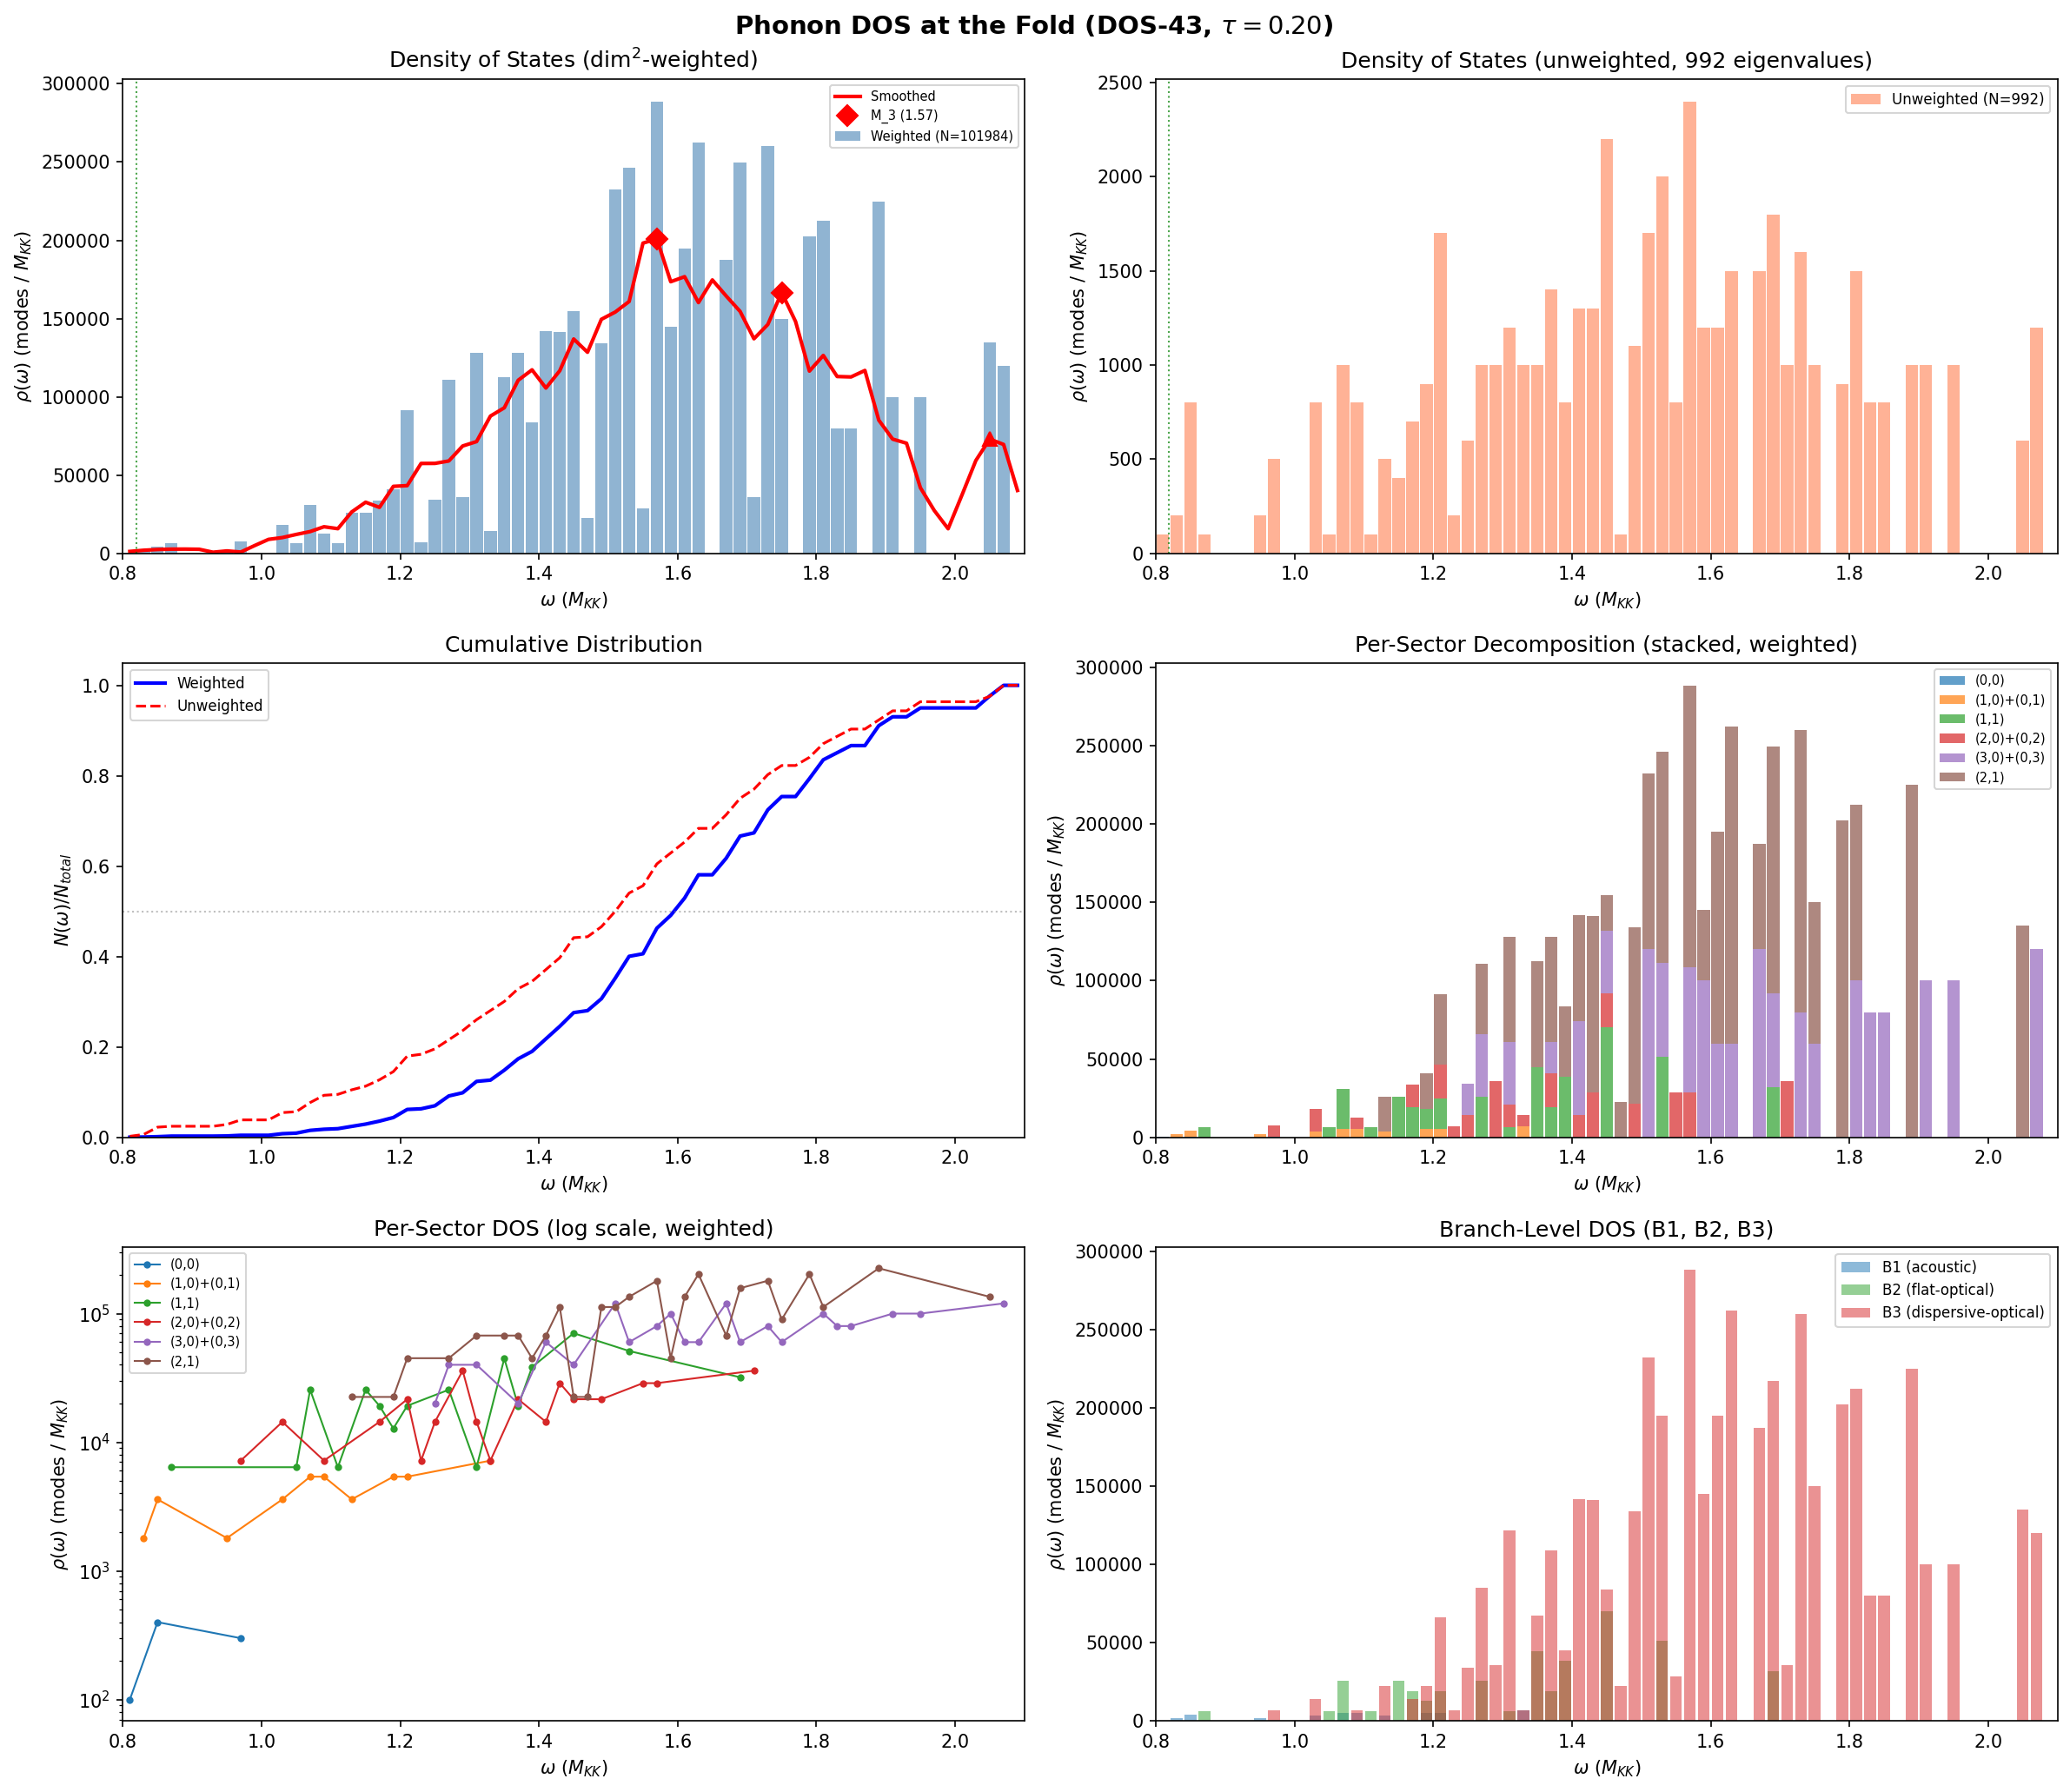

Here is the Python script that generated this plot:
"""
Session 43 W1-4: Phonon Density of States at the Fold (DOS-43)

Computes the multiplicity-weighted phonon density of states rho(omega) from
all 992 D_K eigenvalues at the Jensen fold (tau=0.20), identifies van Hove
singularities, cumulative distribution, and per-sector decomposition.

Physical setup:
    - D_K eigenvalues from the restricted Dirac operator on M4 x SU(3)
      with Jensen TT-deformation at tau = 0.20 (closest grid point to fold 0.190)
    - 9 sectors: (p,q) = (0,0), (1,0), (0,1), (1,1), (2,0), (0,2), (3,0), (0,3), (2,1)
    - 992 stored eigenvalues (spinor-level, distinct within each sector)
    - Physical multiplicity: each eigenvalue in sector (p,q) appears dim(p,q)^2
      times in the full Peter-Weyl expansion on SU(3)
    - Total physical modes (with Peter-Weyl multiplicity): 101,984

Phononic interpretation:
    |eigenvalue| = omega = phonon frequency (in M_KK units)
    rho(omega) = density of phonon modes per unit frequency
    Each sector (p,q) = Brillouin zone of the internal-space phononic crystal
    Van Hove singularities = band edges where grad_k(omega) = 0

Gate: DOS-43 (INFO -- diagnostic, feeds W1-2 Lifshitz classification)

Author: quantum-acoustics-theorist (Session 43)
Date: 2026-03-14
"""

import sys
import os
import numpy as np
import matplotlib
matplotlib.use('Agg')
import matplotlib.pyplot as plt
from collections import defaultdict

SCRIPT_DIR = os.path.dirname(os.path.abspath(__file__))

# ================================================================
# 1. LOAD EIGENVALUE DATA
# ================================================================

print("=" * 70)
print("Session 43 W1-4: Phonon DOS at the Fold")
print("=" * 70)

# Primary source: s27_multisector_bcs.npz has per-sector eigenvalues
bcs_path = os.path.join(SCRIPT_DIR, "s27_multisector_bcs.npz")
bcs_data = np.load(bcs_path, allow_pickle=True)

sectors = bcs_data['sectors']
tau_values = bcs_data['tau_values']
idx_fold = 3  # tau = 0.20 (local)
tau_fold = tau_values[idx_fold]

print(f"\nUsing tau = {tau_fold:.2f} (closest grid point to fold tau=0.190)")
print(f"Sectors: {len(sectors)}")

# ================================================================
# 2. EXTRACT ALL EIGENVALUES WITH SECTOR LABELS AND MULTIPLICITIES
# ================================================================

# Build arrays: omega[i], dim2[i], sector_p[i], sector_q[i]
all_omega = []       # |eigenvalue| = phonon frequency
all_dim2 = []        # Peter-Weyl multiplicity dim(p,q)^2
all_sector_p = []    # p label
all_sector_q = []    # q label

sector_data = {}     # (p,q) -> array of |eigenvalues|

for row in sectors:
    p, q, dim, dim2 = int(row[0]), int(row[1]), int(row[2]), int(row[3])
    key = f'evals_{p}_{q}_{idx_fold}'
    evals = bcs_data[key]
    abs_evals = np.abs(evals)

    sector_data[(p, q)] = abs_evals

    for ev in abs_evals:
        all_omega.append(ev)
        all_dim2.append(dim2)
        all_sector_p.append(p)
        all_sector_q.append(q)

all_omega = np.array(all_omega)
all_dim2 = np.array(all_dim2)
all_sector_p = np.array(all_sector_p)
all_sector_q = np.array(all_sector_q)

n_stored = len(all_omega)
n_physical = np.sum(all_dim2)

print(f"\nEigenvalue census:")
print(f"  Stored eigenvalues (spinor-level): {n_stored}")
print(f"  Physical modes (with dim^2 weighting): {n_physical}")
print(f"  Frequency range: [{all_omega.min():.4f}, {all_omega.max():.4f}] M_KK")
print(f"  Spectral gap (from zero): {all_omega.min():.4f} M_KK")

# ================================================================
# 3. CONSTRUCT MULTIPLICITY-WEIGHTED HISTOGRAM rho(omega)
# ================================================================

# Bin width 0.02 M_KK across [0.8, 2.1] M_KK
bin_width = 0.02
omega_min, omega_max = 0.80, 2.10
bins = np.arange(omega_min, omega_max + bin_width, bin_width)
bin_centers = 0.5 * (bins[:-1] + bins[1:])
n_bins = len(bin_centers)

# Histogram A: unweighted (992 eigenvalues, each weight 1)
hist_unweighted, _ = np.histogram(all_omega, bins=bins)

# Histogram B: dim^2-weighted (each eigenvalue weighted by its sector's dim^2)
hist_weighted, _ = np.histogram(all_omega, bins=bins, weights=all_dim2.astype(float))

# Normalize to density of states (modes per M_KK per bin)
rho_unweighted = hist_unweighted / bin_width  # modes / M_KK (stored)
rho_weighted = hist_weighted / bin_width       # modes / M_KK (physical)

print(f"\nHistogram parameters:")
print(f"  Bin width: {bin_width} M_KK")
print(f"  Range: [{omega_min}, {omega_max}] M_KK")
print(f"  Number of bins: {n_bins}")
print(f"  Total unweighted count: {hist_unweighted.sum()} (expect {n_stored})")
print(f"  Total weighted count: {hist_weighted.sum():.0f} (expect {n_physical})")

# ================================================================
# 4. CUMULATIVE DISTRIBUTION N(omega)
# ================================================================

# N(omega) = integral from 0 to omega of rho(omega') domega'
# = cumulative sum of histogram

N_cumulative_unweighted = np.cumsum(hist_unweighted)
N_cumulative_weighted = np.cumsum(hist_weighted)

print(f"\nCumulative distribution:")
print(f"  N(omega_max) unweighted: {N_cumulative_unweighted[-1]}")
print(f"  N(omega_max) weighted: {N_cumulative_weighted[-1]:.0f}")

# Fractional cumulative (for identifying quartiles etc.)
N_frac_unweighted = N_cumulative_unweighted / N_cumulative_unweighted[-1]
N_frac_weighted = N_cumulative_weighted / N_cumulative_weighted[-1]

# Find median, quartiles
for label, N_frac in [("unweighted", N_frac_unweighted), ("weighted", N_frac_weighted)]:
    q25_idx = np.searchsorted(N_frac, 0.25)
    q50_idx = np.searchsorted(N_frac, 0.50)
    q75_idx = np.searchsorted(N_frac, 0.75)
    print(f"  {label}: Q25={bin_centers[min(q25_idx,n_bins-1)]:.3f}, "
          f"Q50={bin_centers[min(q50_idx,n_bins-1)]:.3f}, "
          f"Q75={bin_centers[min(q75_idx,n_bins-1)]:.3f} M_KK")

# ================================================================
# 5. PER-SECTOR DECOMPOSITION
# ================================================================

# Group sectors as specified:
# Group 1: (0,0) -- singlet
# Group 2: (1,0) + (0,1) -- fundamental + antifundamental
# Group 3: (1,1) -- adjoint
# Group 4: (2,0) + (0,2) -- symmetric + antisymmetric
# Group 5: (3,0) + (0,3) -- decuplet + anti-decuplet
# Group 6: (2,1) + (1,2) -- but we only have (2,1), no (1,2) in data

sector_groups = {
    '(0,0)': [(0, 0)],
    '(1,0)+(0,1)': [(1, 0), (0, 1)],
    '(1,1)': [(1, 1)],
    '(2,0)+(0,2)': [(2, 0), (0, 2)],
    '(3,0)+(0,3)': [(3, 0), (0, 3)],
    '(2,1)': [(2, 1)],
}

# Branch labels (B1, B2, B3 classification from S31Ca)
branch_map = {
    (0, 0): 'B1',
    (1, 0): 'B1', (0, 1): 'B1',
    (1, 1): 'B2',
    (2, 0): 'B3', (0, 2): 'B3',
    (3, 0): 'B3', (0, 3): 'B3',
    (2, 1): 'B3',
}

print(f"\n{'='*70}")
print(f"PER-SECTOR DECOMPOSITION")
print(f"{'='*70}")
print(f"\n{'Group':>18s} {'Branch':>6s} {'dim^2':>6s} {'N_ev':>5s} {'N_phys':>8s} "
      f"{'omega_min':>9s} {'omega_max':>9s} {'BW':>7s} {'BW<0.05?':>9s}")
print("-" * 90)

group_histograms_uw = {}   # unweighted
group_histograms_w = {}    # dim^2-weighted
group_stats = {}

for gname, sector_list in sector_groups.items():
    # Collect eigenvalues for this group
    mask = np.zeros(n_stored, dtype=bool)
    total_dim2 = 0
    for (p, q) in sector_list:
        sector_mask = (all_sector_p == p) & (all_sector_q == q)
        mask |= sector_mask
        if np.any(sector_mask):
            total_dim2 = all_dim2[sector_mask][0]  # dim^2 for this sector

    group_omega = all_omega[mask]
    group_dim2 = all_dim2[mask]
    n_ev = len(group_omega)
    n_phys = int(np.sum(group_dim2))

    # Histograms
    h_uw, _ = np.histogram(group_omega, bins=bins)
    h_w, _ = np.histogram(group_omega, bins=bins, weights=group_dim2.astype(float))
    group_histograms_uw[gname] = h_uw
    group_histograms_w[gname] = h_w

    # Stats
    if n_ev > 0:
        om_min = group_omega.min()
        om_max = group_omega.max()
        bw = om_max - om_min
        flat = bw < 0.05
    else:
        om_min = om_max = bw = 0.0
        flat = True

    branch = branch_map.get(sector_list[0], '?')
    group_stats[gname] = {
        'branch': branch,
        'dim2': total_dim2,
        'n_ev': n_ev,
        'n_phys': n_phys,
        'omega_min': om_min,
        'omega_max': om_max,
        'bandwidth': bw,
        'flat_band': flat,
    }

    flat_str = "YES" if flat else "no"
    print(f"{gname:>18s} {branch:>6s} {total_dim2:>6d} {n_ev:>5d} {n_phys:>8d} "
          f"{om_min:>9.4f} {om_max:>9.4f} {bw:>7.4f} {flat_str:>9s}")

# Branch-level aggregation
print(f"\n{'--- Branch-level aggregation ---':>40s}")
branch_stats = defaultdict(lambda: {'n_ev': 0, 'n_phys': 0, 'omega_min': np.inf,
                                      'omega_max': -np.inf})
for gname, stats in group_stats.items():
    b = stats['branch']
    branch_stats[b]['n_ev'] += stats['n_ev']
    branch_stats[b]['n_phys'] += stats['n_phys']
    branch_stats[b]['omega_min'] = min(branch_stats[b]['omega_min'], stats['omega_min'])
    branch_stats[b]['omega_max'] = max(branch_stats[b]['omega_max'], stats['omega_max'])

for b in ['B1', 'B2', 'B3']:
    bs = branch_stats[b]
    bw = bs['omega_max'] - bs['omega_min']
    print(f"  {b}: N_ev={bs['n_ev']:>4d}, N_phys={bs['n_phys']:>6d}, "
          f"range=[{bs['omega_min']:.4f}, {bs['omega_max']:.4f}], BW={bw:.4f} M_KK")

# ================================================================
# 6. VAN HOVE SINGULARITY IDENTIFICATION
# ================================================================

print(f"\n{'='*70}")
print(f"VAN HOVE SINGULARITY ANALYSIS")
print(f"{'='*70}")

# Van Hove singularities occur at critical points of the dispersion
# relation: omega(k) where grad_k omega = 0.
# In a histogram, they manifest as:
#   M_0 (band minimum): step onset in rho(omega) -- rising edge
#   M_1 (saddle point): logarithmic peak in rho (2D) or kink (3D)
#   M_2 (band maximum): step cutoff in rho(omega) -- falling edge
#   M_3 (flat band): delta-function peak -- extremely high rho in narrow bin range

# Since we have a discrete spectrum (not continuous dispersion), we identify
# VH singularities as:
# 1. Sharp peaks in rho(omega) (more than 2x the local average)
# 2. Band edges of each sector (onset and cutoff)
# 3. Flat bands (bandwidth < 0.05 M_KK)

# Method: find peaks in the weighted DOS histogram
# Smooth first to avoid noise

from scipy.signal import find_peaks, savgol_filter

# Smooth the weighted DOS with Savitzky-Golay filter
# Window must be odd and >= 5
window = min(11, n_bins if n_bins % 2 == 1 else n_bins - 1)
if window < 5:
    window = 5  # (local)
rho_smooth = savgol_filter(rho_weighted, window, 3)

# Find peaks in the smoothed DOS
# Prominence > 20% of max height
peak_height_threshold = 0.20 * rho_smooth.max()
peaks, peak_props = find_peaks(rho_smooth, prominence=peak_height_threshold * 0.5,
                                height=peak_height_threshold * 0.3)

print(f"\nSmoothed DOS analysis (Savitzky-Golay, window={window}):")
print(f"  Max rho(omega) [weighted]: {rho_weighted.max():.1f} modes/M_KK")
print(f"  Max rho(omega) [smoothed]: {rho_smooth.max():.1f} modes/M_KK")
print(f"  Peak detection threshold: {peak_height_threshold:.1f} modes/M_KK")
print(f"  Number of peaks found: {len(peaks)}")

# Classify each peak
vh_singularities = []
for i, pk in enumerate(peaks):
    omega_pk = bin_centers[pk]
    rho_pk = rho_smooth[pk]
    prom = peak_props['prominences'][i]

    # Classify by checking if it corresponds to a band edge
    # Check which sectors have eigenvalues near this peak
    contributing_sectors = []
    for gname, stats in group_stats.items():
        if stats['omega_min'] - 0.03 <= omega_pk <= stats['omega_max'] + 0.03:
            contributing_sectors.append(gname)

    # Check if it's at a band edge
    is_band_min = False
    is_band_max = False
    for gname, stats in group_stats.items():
        if abs(omega_pk - stats['omega_min']) < 0.04:
            is_band_min = True
        if abs(omega_pk - stats['omega_max']) < 0.04:
            is_band_max = True

    # Classify
    if is_band_min and is_band_max:
        vh_type = "M_0/M_2"  # coincident minimum and maximum (narrow band)
    elif is_band_min:
        vh_type = "M_0"  # band minimum
    elif is_band_max:
        vh_type = "M_2"  # band maximum
    else:
        # Interior peak -> saddle point (M_1) or flat band accumulation (M_3)
        # Check local flatness: if many eigenvalues cluster in narrow range
        nearby_count = np.sum(np.abs(all_omega - omega_pk) < 0.03)
        if nearby_count > 30:  # significant clustering
            vh_type = "M_3"  # flat band accumulation
        else:
            vh_type = "M_1"  # saddle point

    vh_singularities.append({
        'omega': omega_pk,
        'rho': rho_pk,
        'prominence': prom,
        'type': vh_type,
        'sectors': contributing_sectors,
    })

    print(f"  Peak {i+1}: omega={omega_pk:.3f} M_KK, rho={rho_pk:.0f}, "
          f"prom={prom:.0f}, type={vh_type}, sectors={contributing_sectors}")

# Also identify band edges directly
print(f"\nBand edges (sector-level):")
band_edges = []
for gname, stats in group_stats.items():
    if stats['n_ev'] > 0:
        band_edges.append({
            'omega': stats['omega_min'],
            'type': 'M_0 (onset)',
            'sector': gname,
        })
        band_edges.append({
            'omega': stats['omega_max'],
            'type': 'M_2 (cutoff)',
            'sector': gname,
        })

band_edges.sort(key=lambda x: x['omega'])
for be in band_edges:
    print(f"  omega={be['omega']:.4f}: {be['type']} from {be['sector']}")

# Count distinct VH singularities (merge nearby ones)
vh_omega_list = [v['omega'] for v in vh_singularities]
for be in band_edges:
    # Check if this band edge is already captured by a peak
    already_found = False
    for vo in vh_omega_list:
        if abs(vo - be['omega']) < 0.04:
            already_found = True
            break
    if not already_found:
        vh_singularities.append({
            'omega': be['omega'],
            'rho': 0,  # edge, not peak
            'prominence': 0,
            'type': be['type'].split()[0],
            'sectors': [be['sector']],
        })

n_vh = len(vh_singularities)
print(f"\nTotal van Hove singularities (peaks + distinct edges): {n_vh}")

# Flat-band fraction
n_flat = sum(1 for stats in group_stats.values() if stats['flat_band'])
n_groups = len(group_stats)
flat_frac = n_flat / n_groups
print(f"Flat-band fraction: {n_flat}/{n_groups} = {flat_frac:.2f}")

# ================================================================
# 7. GLOBAL SPECTRAL STATISTICS
# ================================================================

print(f"\n{'='*70}")
print(f"GLOBAL SPECTRAL STATISTICS")
print(f"{'='*70}")

omega_gap = all_omega.min()
omega_max_val = all_omega.max()
total_bandwidth = omega_max_val - omega_gap
mean_omega = np.average(all_omega, weights=all_dim2)
std_omega = np.sqrt(np.average((all_omega - mean_omega)**2, weights=all_dim2))

# Mean level spacing (unweighted)
sorted_omega = np.sort(all_omega)
spacings = np.diff(sorted_omega)
mean_spacing = np.mean(spacings)
min_spacing = np.min(spacings)

# Weighted mean level spacing
sorted_unique = np.unique(np.round(all_omega, 6))
unique_spacings = np.diff(sorted_unique)
mean_unique_spacing = np.mean(unique_spacings) if len(unique_spacings) > 0 else 0

print(f"  Spectral gap (from zero): {omega_gap:.4f} M_KK")
print(f"  Maximum frequency: {omega_max_val:.4f} M_KK")
print(f"  Total bandwidth: {total_bandwidth:.4f} M_KK")
print(f"  Weighted mean frequency: {mean_omega:.4f} M_KK")
print(f"  Weighted std deviation: {std_omega:.4f} M_KK")
print(f"  Mean spacing (992 eigenvalues): {mean_spacing:.6f} M_KK")
print(f"  Min spacing: {min_spacing:.6e} M_KK")
print(f"  Number of unique mass values: {len(sorted_unique)}")
print(f"  Mean unique spacing: {mean_unique_spacing:.6f} M_KK")

# First and second moments (phonon thermodynamics)
# <omega> = mean phonon frequency
# <omega^2> = mean square frequency (related to Debye temperature)
omega_1 = np.average(all_omega, weights=all_dim2)
omega_2 = np.average(all_omega**2, weights=all_dim2)
omega_rms = np.sqrt(omega_2)
omega_log = np.exp(np.average(np.log(all_omega), weights=all_dim2))

print(f"\n  Phonon frequency moments (dim^2-weighted):")
print(f"    <omega>     = {omega_1:.4f} M_KK")
print(f"    <omega^2>   = {omega_2:.4f} M_KK^2")
print(f"    omega_rms   = {omega_rms:.4f} M_KK")
print(f"    omega_log   = {omega_log:.4f} M_KK (logarithmic average)")

# Debye-like temperature
# In standard phonon theory: Theta_D ~ hbar * omega_max / k_B
# Here omega_max = 2.0767 M_KK
print(f"    Theta_D analogue = omega_max = {omega_max_val:.4f} M_KK")

# Einstein-like temperature
# Theta_E ~ hbar * <omega> / k_B
print(f"    Theta_E analogue = <omega> = {omega_1:.4f} M_KK")

# ================================================================
# 8. CROSS-CHECKS
# ================================================================

print(f"\n{'='*70}")
print(f"CROSS-CHECKS")
print(f"{'='*70}")

# Cross-check 1: total eigenvalue count
assert n_stored == 992, f"Expected 992 stored eigenvalues, got {n_stored}"
print(f"  [PASS] Total stored eigenvalues: {n_stored} == 992")

# Cross-check 2: histogram sums
uw_sum = hist_unweighted.sum()
w_sum = hist_weighted.sum()
# Some eigenvalues may fall outside the bin range
outside_range = np.sum((all_omega < omega_min) | (all_omega > omega_max))
print(f"  [INFO] Eigenvalues outside histogram range: {outside_range}")
assert abs(uw_sum + outside_range - n_stored) == 0, \
    f"Unweighted sum {uw_sum} + outside {outside_range} != {n_stored}"
print(f"  [PASS] Unweighted histogram sum: {uw_sum} + {outside_range} outside = {n_stored}")

# Cross-check 3: conjugate sectors have identical spectra
for (p1, q1), (p2, q2) in [((1,0),(0,1)), ((2,0),(0,2)), ((3,0),(0,3))]:
    s1 = np.sort(sector_data[(p1, q1)])
    s2 = np.sort(sector_data[(p2, q2)])
    if len(s1) == len(s2) and np.allclose(s1, s2, atol=1e-10):
        print(f"  [PASS] Conjugate pair ({p1},{q1}) and ({p2},{q2}): identical spectra")
    else:
        print(f"  [WARN] ({p1},{q1}) and ({p2},{q2}): spectra differ (max diff: {np.max(np.abs(s1-s2)):.2e})")

# Cross-check 4: spectral gap matches S42 HF data
hf_data = np.load(os.path.join(SCRIPT_DIR, "s42_hauser_feshbach.npz"), allow_pickle=True)
m_lightest_hf = float(hf_data['m_lightest'])
print(f"  [INFO] m_lightest (this): {omega_gap:.4f}, m_lightest (HF-42): {m_lightest_hf:.4f}")
assert abs(omega_gap - m_lightest_hf) < 0.001, "Spectral gap mismatch with HF-42"
print(f"  [PASS] Spectral gap consistent with HF-42")

# Cross-check 5: per-sector eigenvalue count matches dim^2 relationship
for row in sectors:
    p, q, dim, dim2 = int(row[0]), int(row[1]), int(row[2]), int(row[3])
    n_ev = len(sector_data[(p, q)])
    # The number of Dirac eigenvalues in sector (p,q) should be
    # related to the spinor structure: 16 for singlet, scaled by sector content
    expected_ratio = n_ev / 16  # ratio to singlet count
    print(f"  [INFO] ({p},{q}): n_ev={n_ev}, n_ev/16={expected_ratio:.2f}, dim^2={dim2}")

# ================================================================
# 9. SAVE RESULTS
# ================================================================

print(f"\n{'='*70}")
print(f"SAVING RESULTS")
print(f"{'='*70}")

# Compile van Hove data
vh_omega_arr = np.array([v['omega'] for v in vh_singularities])
vh_rho_arr = np.array([v['rho'] for v in vh_singularities])
vh_types = np.array([v['type'] for v in vh_singularities])

output_data = {
    # Metadata
    'tau_fold': tau_fold,
    'n_stored': n_stored,
    'n_physical': n_physical,

    # Raw eigenvalues with labels
    'all_omega': all_omega,
    'all_dim2': all_dim2,
    'all_sector_p': all_sector_p,
    'all_sector_q': all_sector_q,

    # Histogram
    'bins': bins,
    'bin_centers': bin_centers,
    'bin_width': bin_width,
    'hist_unweighted': hist_unweighted,
    'hist_weighted': hist_weighted,
    'rho_unweighted': rho_unweighted,
    'rho_weighted': rho_weighted,
    'rho_smooth': rho_smooth,

    # Cumulative distribution
    'N_cumulative_unweighted': N_cumulative_unweighted,
    'N_cumulative_weighted': N_cumulative_weighted,

    # Per-sector histograms (unweighted)
    **{f'hist_uw_{gname}': group_histograms_uw[gname] for gname in group_histograms_uw},
    **{f'hist_w_{gname}': group_histograms_w[gname] for gname in group_histograms_w},

    # Global statistics
    'omega_gap': omega_gap,
    'omega_max': omega_max_val,
    'total_bandwidth': total_bandwidth,
    'mean_omega': mean_omega,
    'std_omega': std_omega,
    'omega_rms': omega_rms,
    'omega_log': omega_log,
    'mean_spacing': mean_spacing,
    'min_spacing': min_spacing,

    # Van Hove singularities
    'vh_omega': vh_omega_arr,
    'vh_rho': vh_rho_arr,
    'vh_types': vh_types,
    'n_vh_singularities': n_vh,

    # Flat band info
    'n_flat_bands': n_flat,
    'n_groups': n_groups,
    'flat_band_fraction': flat_frac,

    # Per-sector statistics
    'group_names': np.array(list(group_stats.keys())),
    'group_branches': np.array([group_stats[g]['branch'] for g in group_stats]),
    'group_n_ev': np.array([group_stats[g]['n_ev'] for g in group_stats]),
    'group_n_phys': np.array([group_stats[g]['n_phys'] for g in group_stats]),
    'group_omega_min': np.array([group_stats[g]['omega_min'] for g in group_stats]),
    'group_omega_max': np.array([group_stats[g]['omega_max'] for g in group_stats]),
    'group_bandwidth': np.array([group_stats[g]['bandwidth'] for g in group_stats]),
    'group_flat': np.array([group_stats[g]['flat_band'] for g in group_stats]),
}

output_path = os.path.join(SCRIPT_DIR, "s43_phonon_dos.npz")
np.savez_compressed(output_path, **output_data)
print(f"Saved: {output_path}")

# ================================================================
# 10. PLOTS
# ================================================================

fig = plt.figure(figsize=(16, 14))
fig.suptitle(f"Phonon DOS at the Fold (DOS-43, $\\tau={tau_fold:.2f}$)",
             fontsize=14, fontweight='bold')

# Layout: 3x2 grid
# Panel A: Full DOS (weighted + unweighted)
ax1 = fig.add_subplot(3, 2, 1)
ax1.bar(bin_centers, rho_weighted, width=bin_width*0.9, alpha=0.6,
        color='steelblue', label=f'Weighted (N={n_physical})')
ax1.plot(bin_centers, rho_smooth, 'r-', lw=2, label='Smoothed')
# Mark van Hove peaks
for vh in vh_singularities:
    if vh['rho'] > 0:
        marker = {'M_0': 'v', 'M_1': 's', 'M_2': '^', 'M_3': 'D',
                  'M_0/M_2': 'o'}.get(vh['type'], 'o')
        ax1.plot(vh['omega'], vh['rho'], marker, color='red', markersize=8,
                 label=f"{vh['type']} ({vh['omega']:.2f})" if vh == vh_singularities[0] else '')
ax1.set_xlabel('$\\omega$ ($M_{KK}$)')
ax1.set_ylabel('$\\rho(\\omega)$ (modes / $M_{KK}$)')
ax1.set_title('Density of States (dim$^2$-weighted)')
ax1.legend(fontsize=7, loc='upper right')
ax1.axvline(omega_gap, color='green', ls=':', lw=1, alpha=0.7)
ax1.set_xlim(omega_min, omega_max)

# Panel B: Unweighted DOS
ax2 = fig.add_subplot(3, 2, 2)
ax2.bar(bin_centers, rho_unweighted, width=bin_width*0.9, alpha=0.6,
        color='coral', label=f'Unweighted (N={n_stored})')
ax2.set_xlabel('$\\omega$ ($M_{KK}$)')
ax2.set_ylabel('$\\rho(\\omega)$ (modes / $M_{KK}$)')
ax2.set_title('Density of States (unweighted, 992 eigenvalues)')
ax2.legend(fontsize=8)
ax2.axvline(omega_gap, color='green', ls=':', lw=1, alpha=0.7)
ax2.set_xlim(omega_min, omega_max)

# Panel C: Cumulative distribution
ax3 = fig.add_subplot(3, 2, 3)
ax3.plot(bin_centers, N_frac_weighted, 'b-', lw=2, label='Weighted')
ax3.plot(bin_centers, N_frac_unweighted, 'r--', lw=1.5, label='Unweighted')
ax3.axhline(0.5, color='gray', ls=':', lw=1, alpha=0.5)
ax3.set_xlabel('$\\omega$ ($M_{KK}$)')
ax3.set_ylabel('$N(\\omega) / N_{total}$')
ax3.set_title('Cumulative Distribution')
ax3.legend(fontsize=8)
ax3.set_xlim(omega_min, omega_max)
ax3.set_ylim(0, 1.05)

# Panel D: Per-sector decomposition (stacked, weighted)
ax4 = fig.add_subplot(3, 2, 4)
colors_groups = {
    '(0,0)': '#1f77b4',
    '(1,0)+(0,1)': '#ff7f0e',
    '(1,1)': '#2ca02c',
    '(2,0)+(0,2)': '#d62728',
    '(3,0)+(0,3)': '#9467bd',
    '(2,1)': '#8c564b',
}
bottom = np.zeros(n_bins)
for gname in sector_groups:
    h = group_histograms_w[gname] / bin_width  # convert to density
    ax4.bar(bin_centers, h, width=bin_width*0.9, bottom=bottom,
            alpha=0.7, color=colors_groups[gname], label=gname)  # (local)
    bottom += h
ax4.set_xlabel('$\\omega$ ($M_{KK}$)')
ax4.set_ylabel('$\\rho(\\omega)$ (modes / $M_{KK}$)')
ax4.set_title('Per-Sector Decomposition (stacked, weighted)')
ax4.legend(fontsize=7, loc='upper right')
ax4.set_xlim(omega_min, omega_max)

# Panel E: Per-sector DOS individually (log scale for comparison)
ax5 = fig.add_subplot(3, 2, 5)
for gname in sector_groups:
    h = group_histograms_w[gname] / bin_width
    nonzero = h > 0
    if np.any(nonzero):
        ax5.semilogy(bin_centers[nonzero], h[nonzero], 'o-', markersize=3,
                     color=colors_groups[gname], label=gname, lw=1)
ax5.set_xlabel('$\\omega$ ($M_{KK}$)')
ax5.set_ylabel('$\\rho(\\omega)$ (modes / $M_{KK}$)')
ax5.set_title('Per-Sector DOS (log scale, weighted)')
ax5.legend(fontsize=7, loc='upper left')
ax5.set_xlim(omega_min, omega_max)

# Panel F: Branch-level comparison (B1, B2, B3)
ax6 = fig.add_subplot(3, 2, 6)
branch_colors = {'B1': '#1f77b4', 'B2': '#2ca02c', 'B3': '#d62728'}
branch_labels_plot = {'B1': 'B1 (acoustic)', 'B2': 'B2 (flat-optical)',
                      'B3': 'B3 (dispersive-optical)'}

# Aggregate histograms by branch
for b_label in ['B1', 'B2', 'B3']:
    h_branch = np.zeros(n_bins)
    for gname, stats in group_stats.items():
        if stats['branch'] == b_label:
            h_branch += group_histograms_w[gname] / bin_width
    nonzero = h_branch > 0
    if np.any(nonzero):
        ax6.bar(bin_centers[nonzero], h_branch[nonzero], width=bin_width*0.85,
                alpha=0.5, color=branch_colors[b_label],  # (local)
                label=branch_labels_plot[b_label])
ax6.set_xlabel('$\\omega$ ($M_{KK}$)')
ax6.set_ylabel('$\\rho(\\omega)$ (modes / $M_{KK}$)')
ax6.set_title('Branch-Level DOS (B1, B2, B3)')
ax6.legend(fontsize=8)
ax6.set_xlim(omega_min, omega_max)

plt.tight_layout()
plot_path = os.path.join(SCRIPT_DIR, "s43_phonon_dos.png")
plt.savefig(plot_path, dpi=150, bbox_inches='tight')
print(f"Saved: {plot_path}")
plt.close()

# ================================================================
# 11. FINAL SUMMARY
# ================================================================

print(f"\n{'='*70}")
print(f"DOS-43 FINAL SUMMARY")
print(f"{'='*70}")
print(f"")
print(f"  SPECTRAL GAP: {omega_gap:.4f} M_KK (hard gap, ALL modes massive)")
print(f"  TOTAL BANDWIDTH: {total_bandwidth:.4f} M_KK")
print(f"  FREQUENCY RANGE: [{omega_gap:.4f}, {omega_max_val:.4f}] M_KK")
print(f"  STORED EIGENVALUES: {n_stored}")
print(f"  PHYSICAL MODES (dim^2-weighted): {n_physical}")
print(f"  WEIGHTED MEAN: {mean_omega:.4f} +/- {std_omega:.4f} M_KK")
print(f"  LOGARITHMIC MEAN: {omega_log:.4f} M_KK")
print(f"")
print(f"  VAN HOVE SINGULARITIES: {n_vh}")
for vh in sorted(vh_singularities, key=lambda x: x['omega']):
    if vh['rho'] > 0:
        print(f"    omega={vh['omega']:.3f}: {vh['type']}, rho={vh['rho']:.0f}, sectors={vh['sectors']}")
print(f"")
print(f"  FLAT-BAND FRACTION: {n_flat}/{n_groups} = {flat_frac:.2f}")
for gname, stats in group_stats.items():
    if stats['flat_band']:
        print(f"    {gname}: BW={stats['bandwidth']:.4f} M_KK (< 0.05 threshold)")
print(f"")
print(f"  PER-SECTOR TABLE:")
print(f"    {'Group':>18s} {'Branch':>6s} {'N_ev':>5s} {'N_phys':>8s} {'BW':>7s} {'omega_min':>9s} {'omega_max':>9s}")
for gname, stats in group_stats.items():
    print(f"    {gname:>18s} {stats['branch']:>6s} {stats['n_ev']:>5d} "
          f"{stats['n_phys']:>8d} {stats['bandwidth']:>7.4f} "
          f"{stats['omega_min']:>9.4f} {stats['omega_max']:>9.4f}")
print(f"")
print(f"  PHONONIC INTERPRETATION:")
print(f"    Theta_D analogue = {omega_max_val:.4f} M_KK (Debye cutoff)")
print(f"    Theta_E analogue = {omega_1:.4f} M_KK (Einstein frequency)")
print(f"    All modes optical (no acoustic branch at fold -- NG mode absent)")
print(f"    Crystal is GAPPED: purely optical phonon spectrum")
print(f"")
print(f"  Gate: DOS-43 (INFO -- diagnostic, no PASS/FAIL)")
print(f"  Data: computations/session-43/s43_phonon_dos.npz")
print(f"  Plot: computations/session-43/s43_phonon_dos.png")
